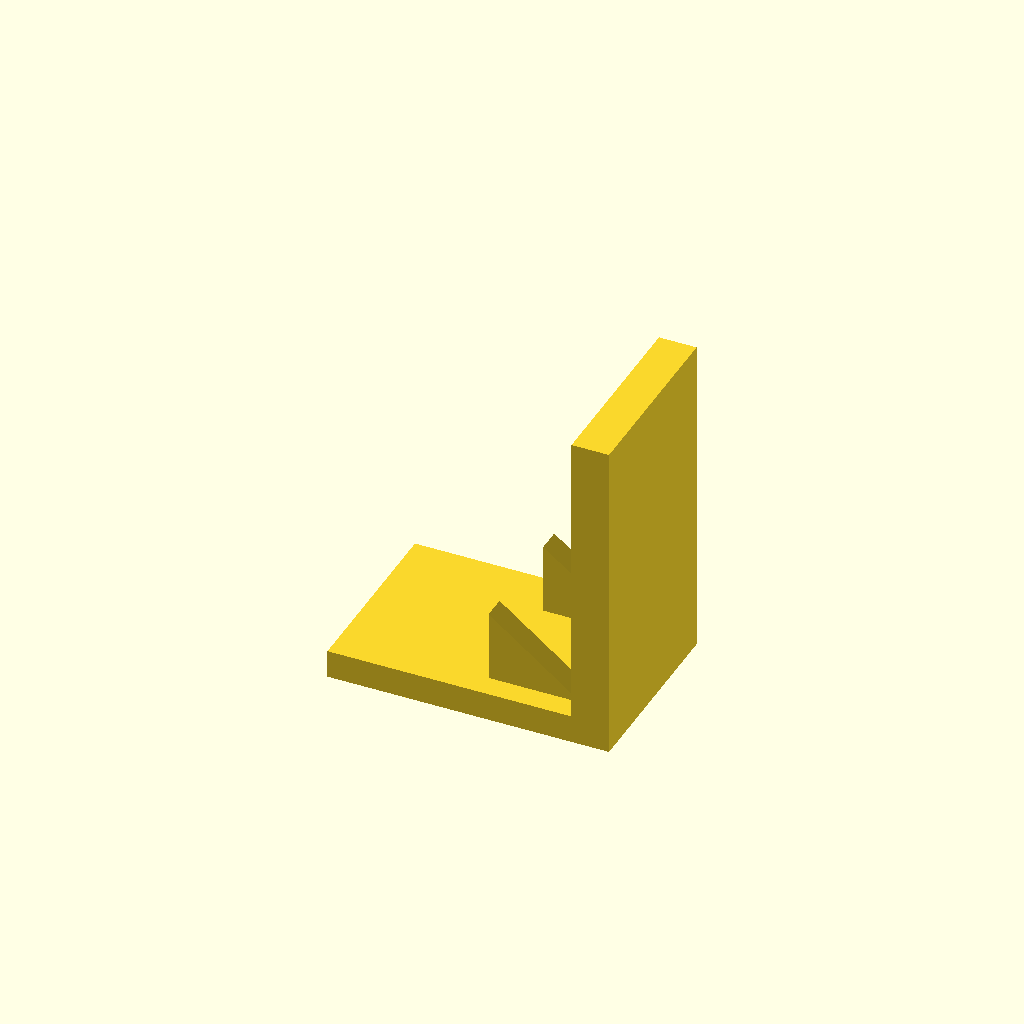
Cell 1 — every parameter at its default value.
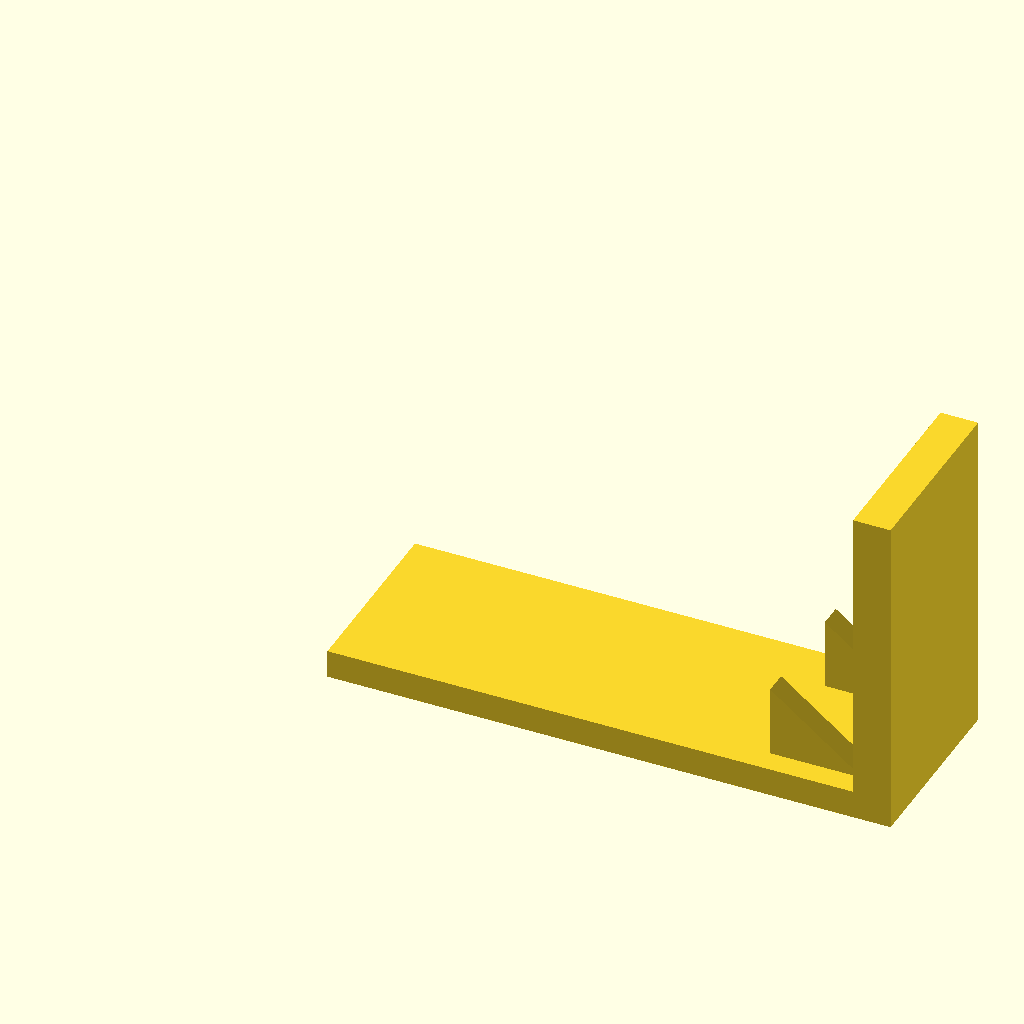
Cell 2 — base_l set to 120, the other parameters unchanged.
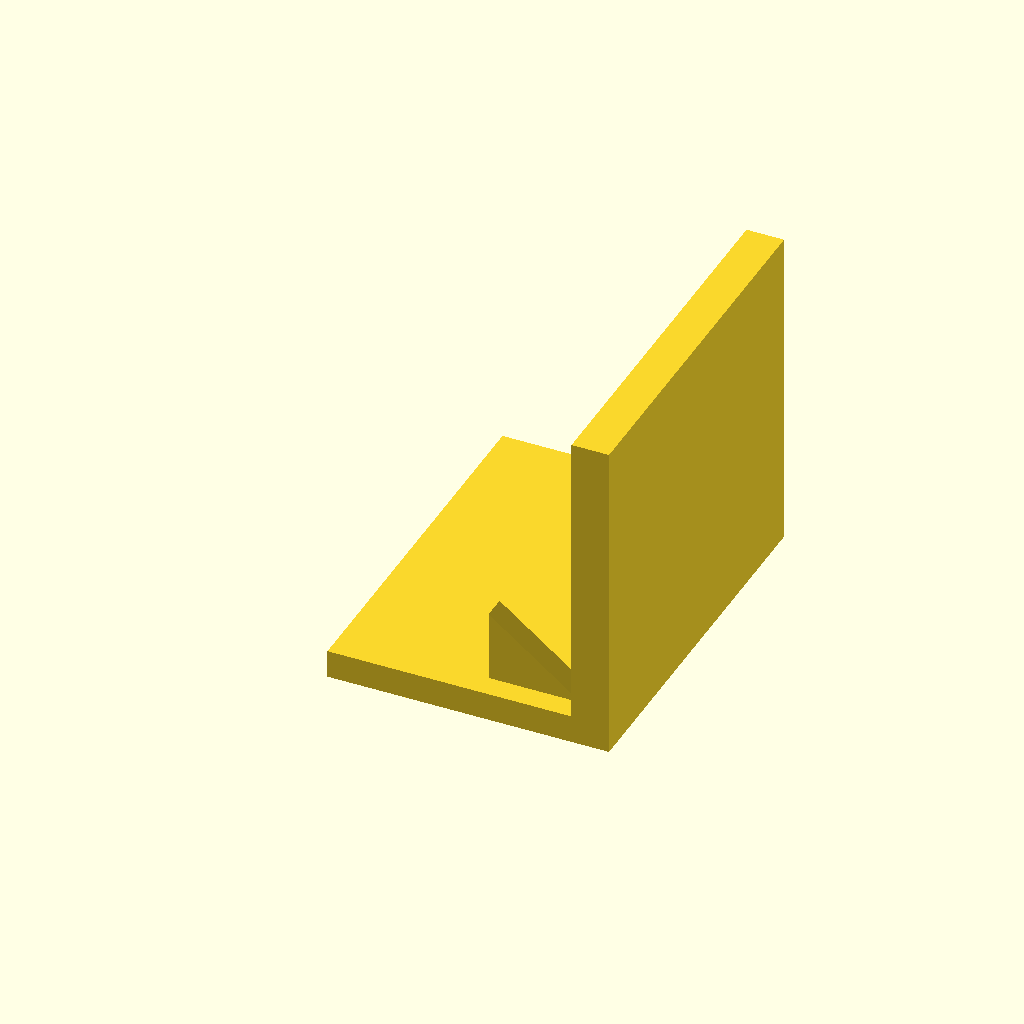
Cell 3: the same model with base_w = 80.
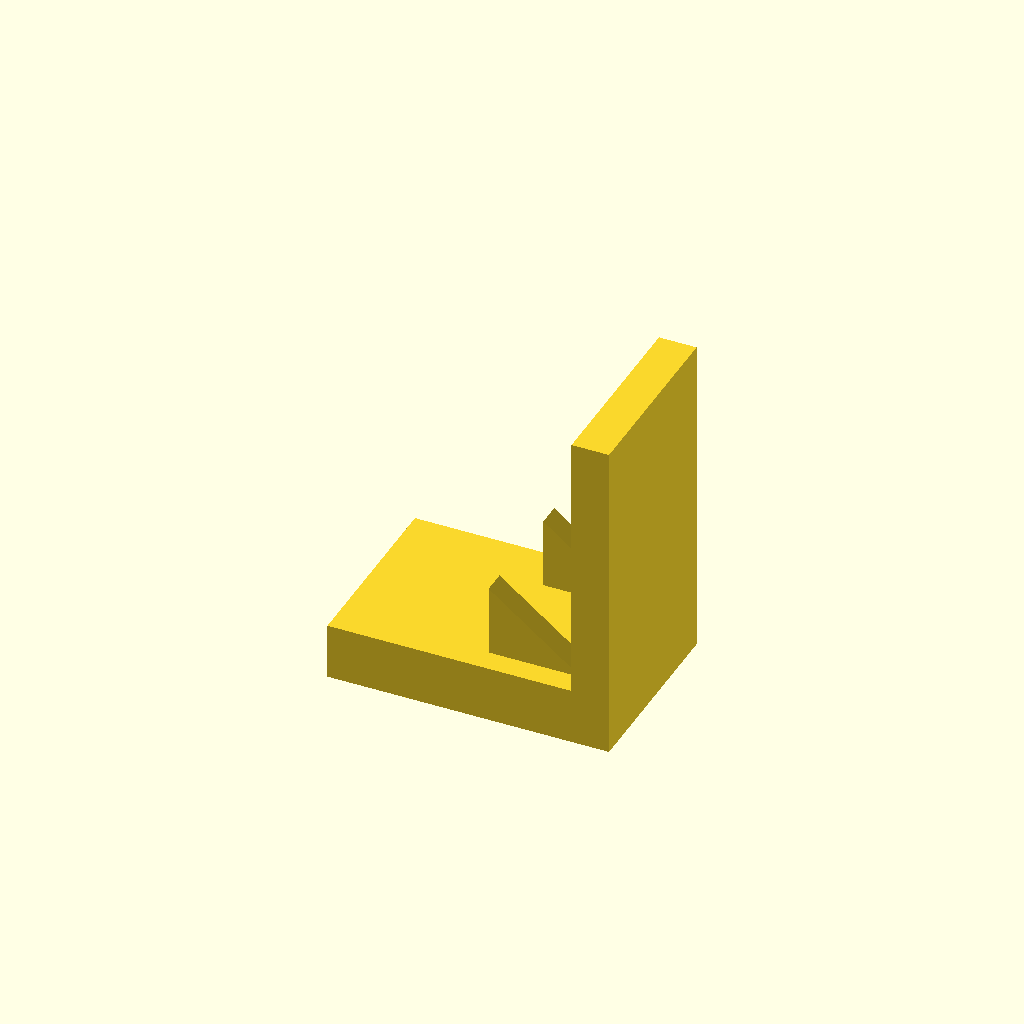
Cell 4: base_t = 12 (everything else at default).
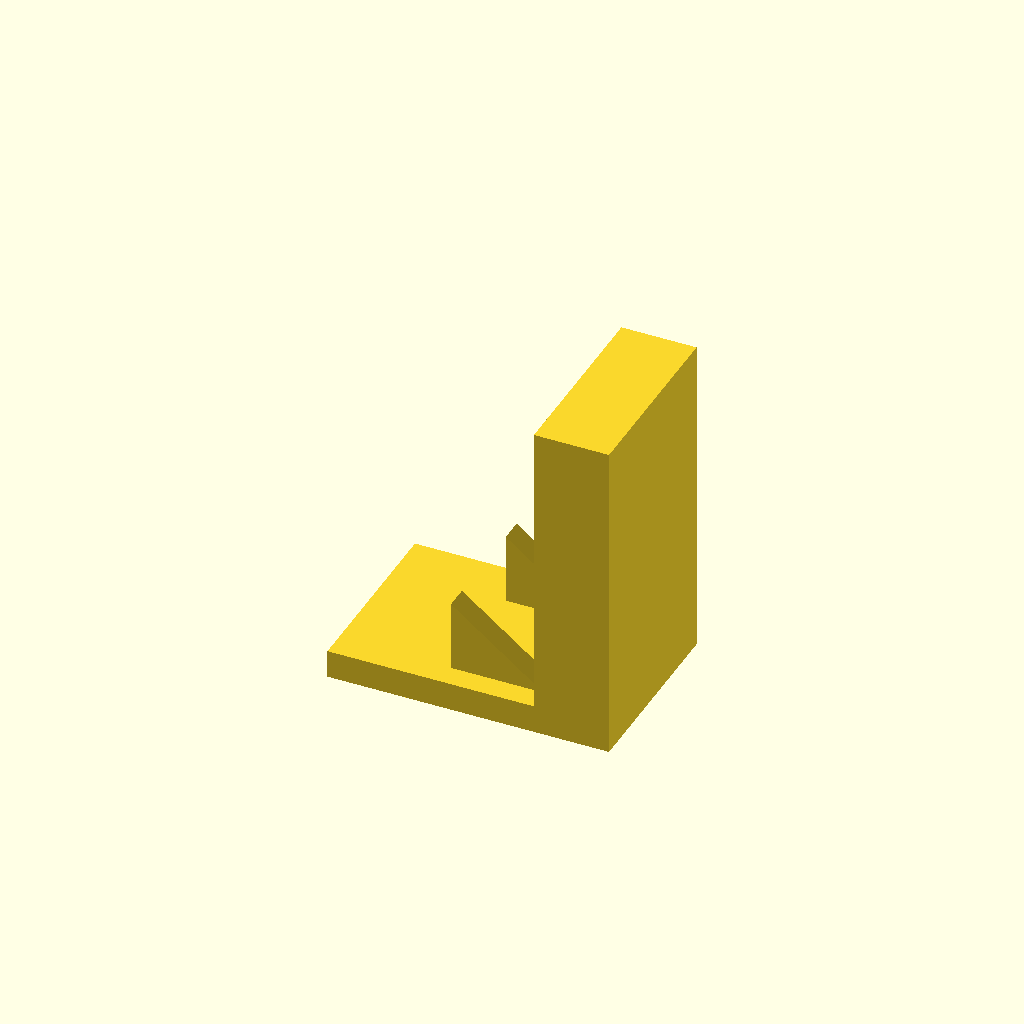
Cell 5 — plate_t set to 16, the other parameters unchanged.
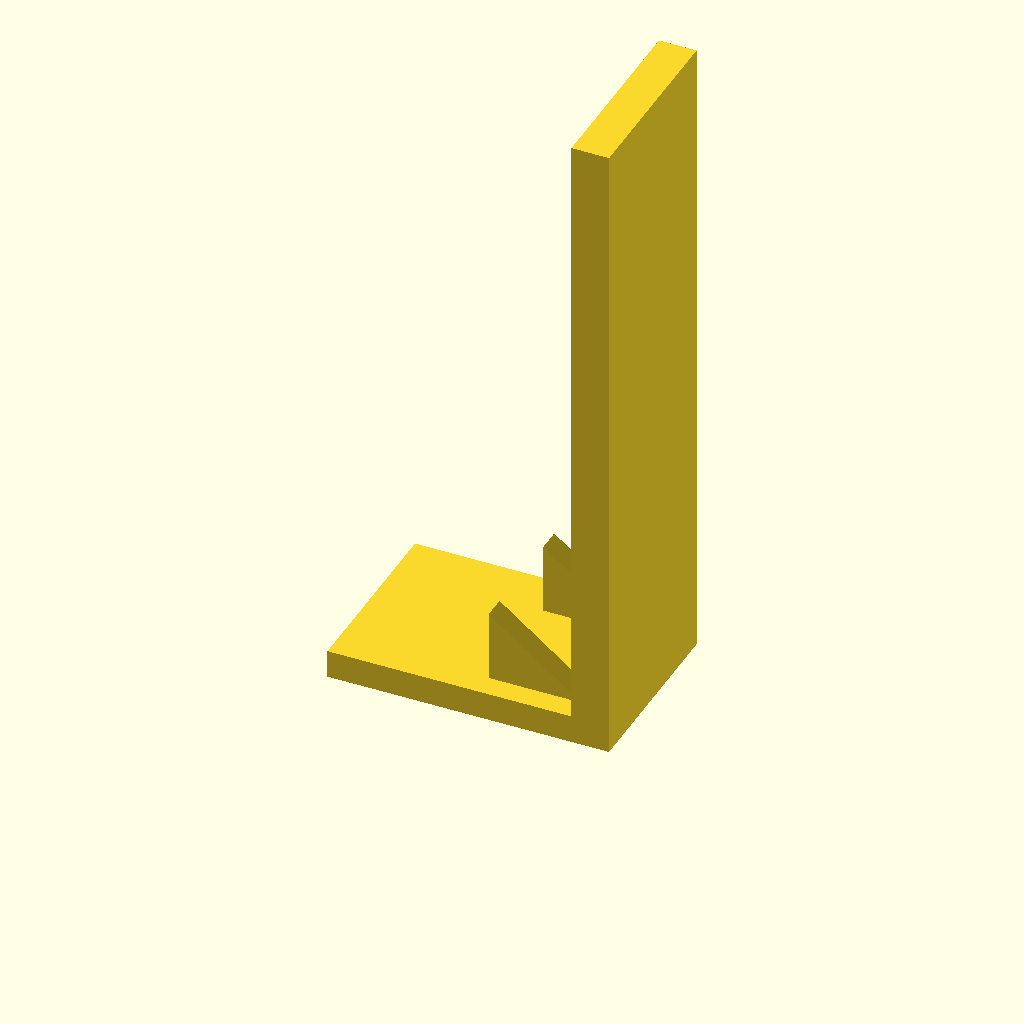
Cell 6: the same model with plate_h = 140.
All cells are drawn from one camera (rotation 55°, 0°, 25°, orthographic, colour scheme Cornfield), so only the parameter changes between them.
OpenSCAD source file optional_data/data/solid3/ribbracket/part_0144.scad:
$fn = 32;

// ----------------------------------------------------------------------
// Rib bracket: 2-gusset L bracket
// ----------------------------------------------------------------------

// --- parameters (mm) ---
base_l = 60;              // foot length, X
base_w = 40;              // foot width, Y
base_t = 6;               // foot thickness
plate_t = 8;              // upright plate thickness
plate_h = 70;             // overall height
gus_l = 20;               // gusset leg along the foot
gus_h = 16;               // gusset height
gus_t = 5;                // gusset thickness
gus_edge = 5;             // gusset margin from the foot edge
n_gus = 2;                // gusset count

gus_pitch = (base_w - 2 * gus_edge - gus_t) / (n_gus - 1);  // gusset pitch

union() {
  cube([base_l, base_w, base_t]);
  translate([base_l - plate_t, 0, base_t - 1])
    cube([plate_t, base_w, plate_h - base_t + 1]);
  for (i = [0 : n_gus - 1])
    translate([base_l - plate_t - gus_l, gus_edge + i * gus_pitch, base_t - 1])
      rotate([-90, 0, 0])
        linear_extrude(height = gus_t)
          polygon(points = [[0, 0], [gus_l + 1, 0], [0, -gus_h]]);
}
Parameter table extracted from the source (name, type, default, range or options):
base_l: number, default 60
base_w: number, default 40
base_t: number, default 6
plate_t: number, default 8
plate_h: number, default 70
gus_l: number, default 20
gus_h: number, default 16
gus_t: number, default 5
gus_edge: number, default 5
n_gus: number, default 2
